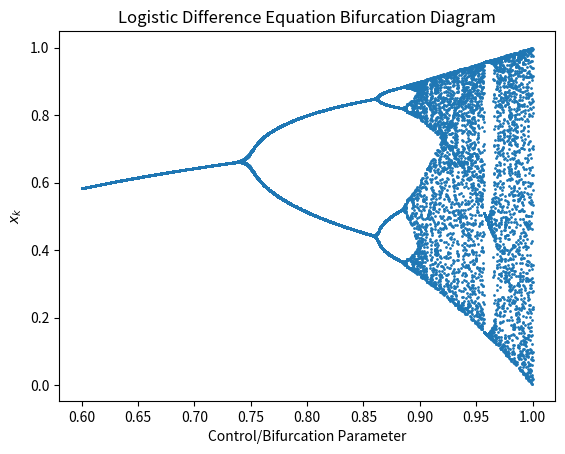

This chart was generated by the following Python code:

# [redacted]
# [redacted]

import numpy as numpy
import matplotlib
#matplotlib.rcParams['text.usetex'] = True
import matplotlib.pyplot as plt

plt.close("all")

def orbit(xInit,xLen,alpha):
    xVec  = [xInit for item in range(0,xLen)]
    for nx in range(1,xLen):
        xVec[nx] = (4 * alpha * xVec[nx-1] * (1 -  xVec[nx-1]))       
    
    return xVec

xInit = 0.25       # initial condition or where the orbit(s) starts
xLen  = 100         # the length of each orbit

alphaLen     = 1000  # the bifurcation/control parameter
alphaVec     = numpy.zeros(alphaLen)
alphaVec[0]  = 0.6
alphaMax     = 1.0
alphaInc     = (alphaMax - alphaVec[0]) / (alphaLen - 1)

for i in range(1,(alphaLen)):
    alphaVec[i] = alphaVec[i-1]  + alphaInc

xVec  = orbit(xInit,xLen,alphaVec[0])

xMatrix = numpy.array([xVec])

for na in range(1,alphaLen):
    xMatrix = (numpy.append(xMatrix, [orbit(xInit,xLen,alphaVec[na])])).reshape(na+1,xLen)

noItToPlot = 20
stItToPlot = xLen - noItToPlot   

alphaVecToPlot = [[alphaVec[na] for item in range(0,noItToPlot)] for na in range(0,alphaLen)]

xVecToPlot = [[xMatrix[na][stItToPlot + noIt] for noIt in range(0,noItToPlot)] for na in range(0,alphaLen)]

fig, ax = plt.subplots()
ax.scatter(alphaVecToPlot, xVecToPlot,s=1)

ax.set_title("Logistic Difference Equation Bifurcation Diagram")
ax.set_xlabel('Control/Bifurcation Parameter')
ax.set_ylabel('$x_k$')

plt.show()
